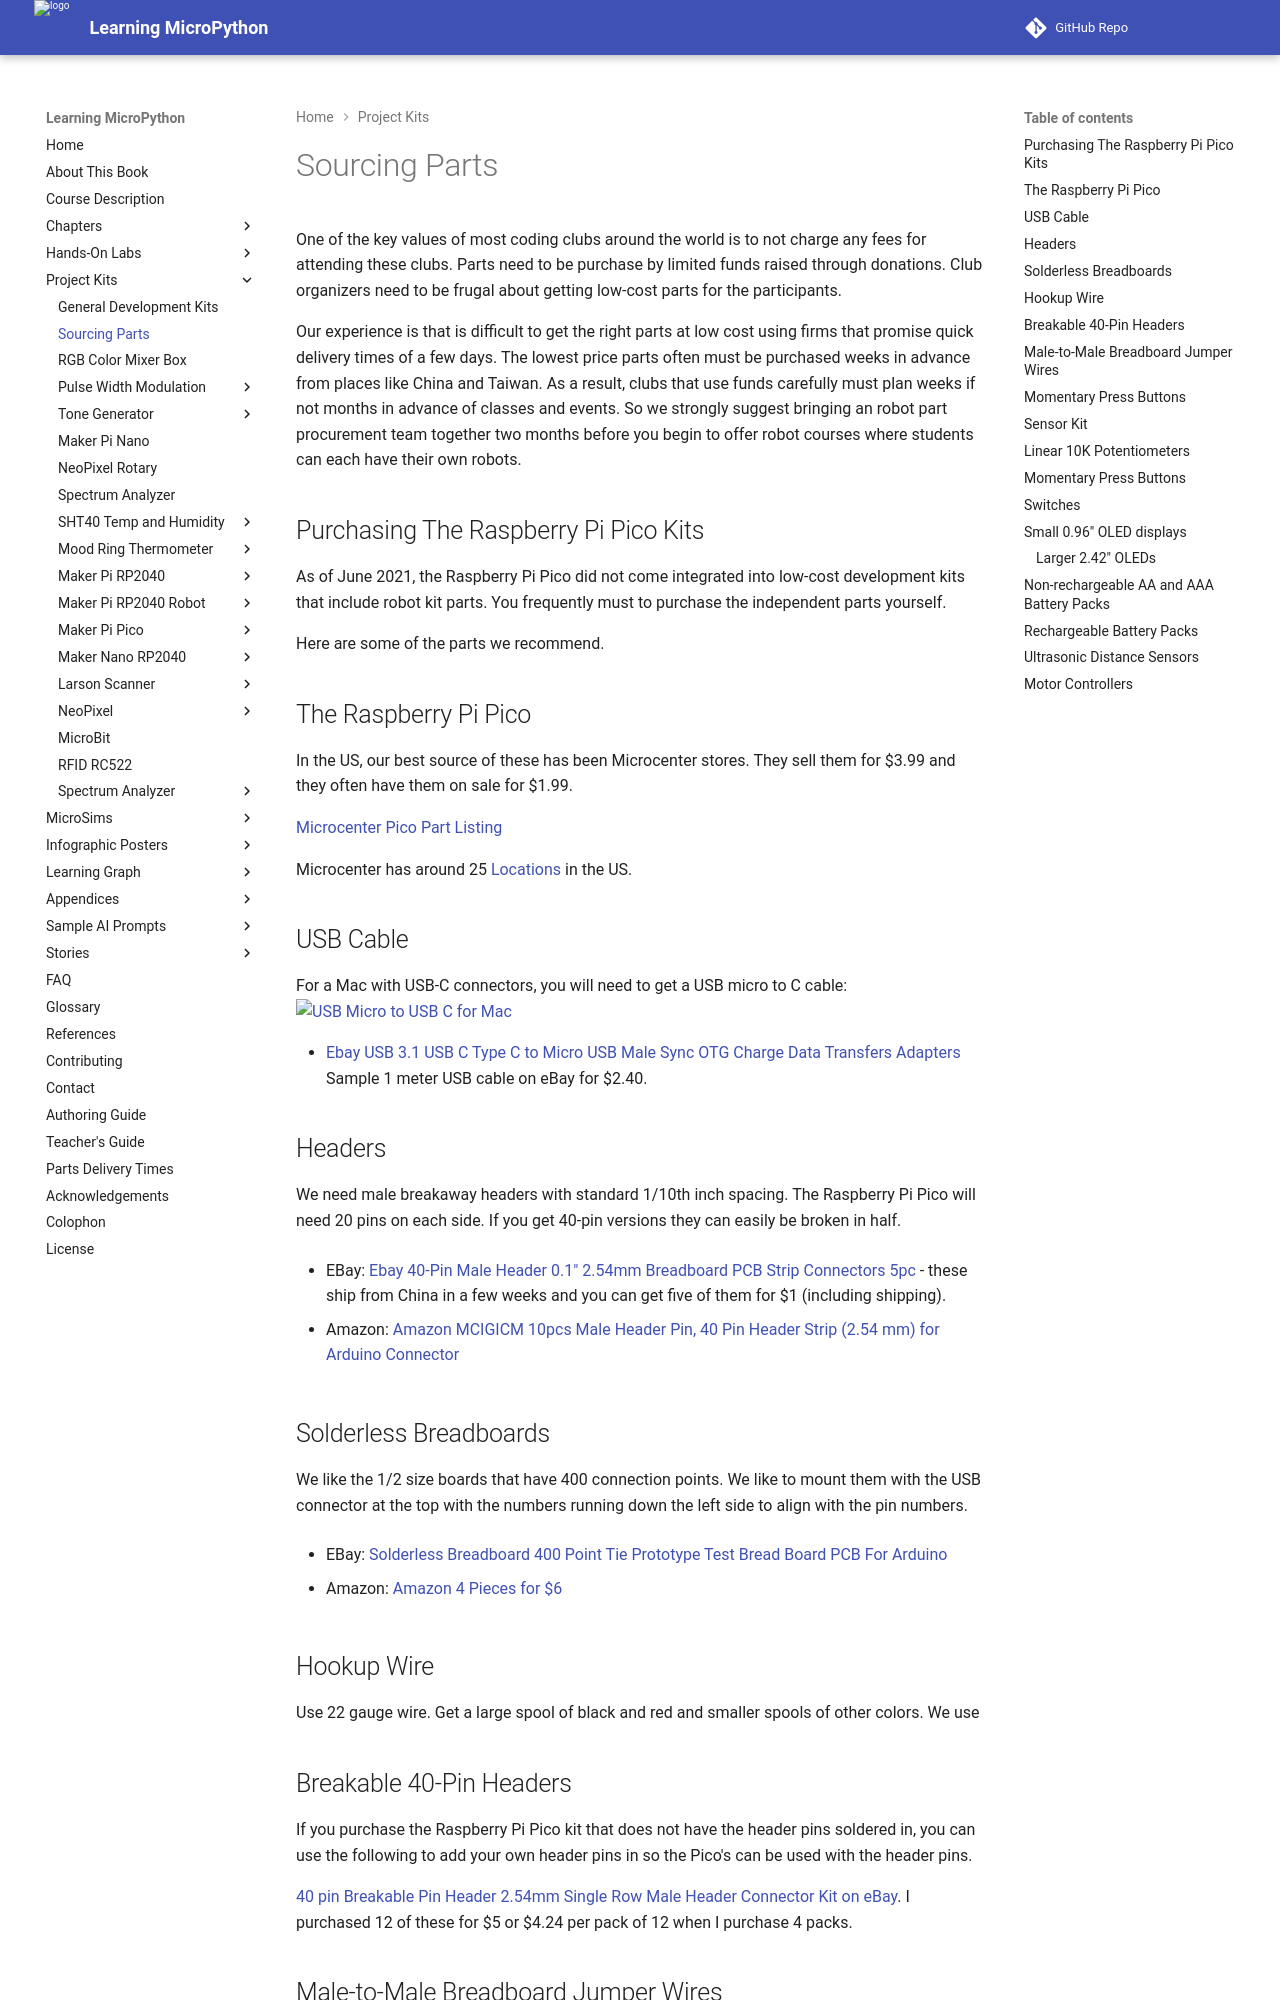

repository: dmccreary/learning-micropython · page: kits/suggested-parts/index.html · generator: mkdocs

# Sourcing Parts

One of the key values of most coding clubs around the world is to not charge any fees for attending these clubs.  Parts need to be purchase by limited funds raised through donations.  Club organizers need to be frugal about getting low-cost parts for the participants.

Our experience is that is difficult to get the right parts at low cost using firms that promise quick delivery times of a few days.  The lowest price parts often must be purchased weeks in advance from places like China and Taiwan.  As a result, clubs that use funds carefully must plan weeks if not months in advance of classes and events.  So we strongly suggest bringing an robot part procurement team together two months before you begin to offer robot courses where students can each have their own robots.

## Purchasing The Raspberry Pi Pico Kits
As of June 2021, the Raspberry Pi Pico did not come integrated into low-cost development kits that include robot kit parts.  You frequently must to purchase the independent parts yourself.  

Here are some of the parts we recommend.

## The Raspberry Pi Pico
In the US, our best source of these has been Microcenter stores.  They sell them for $3.99 and they often have them on sale for $1.99.

[Microcenter Pico Part Listing](https://www.microcenter.com/product/0632771/pi-pico-microcontroller-development-board-based-on-the-raspberry-pi-dual-core-arm-cortex-m0-rp2040-processor,-up-to-133-mhz,-supports-c-c-micropython-#tabReviews)

Microcenter has around 25 [Locations](https://www.microcenter.com/site/stores/default.aspx) in the US.

## USB Cable
For a Mac with USB-C connectors, you will need to get a USB micro to C cable:
![USB Micro to USB C for Mac](../img/usb-micro-to-c.png)

* [Ebay USB 3.1 USB C Type C to Micro USB Male Sync OTG Charge Data Transfers Adapters](https://www.ebay.com/itm/USB-3-1-USB-C-Type-C-to-Micro-USB-Male-Sync-OTG-Charge-Data-Transfers-Adapters/303826979844) Sample 1 meter USB cable on eBay for $2.40.

## Headers
We need male breakaway headers with standard 1/10th inch spacing.  The Raspberry Pi Pico will need 20 pins on each side.  If you get 40-pin versions they can easily be broken in half.

* EBay: [Ebay 40-Pin Male Header 0.1" 2.54mm Breadboard PCB Strip Connectors 5pc](https://www.ebay.com/itm/40-Pin-Male-Header-0-1-2-54mm-Breadboard-PCB-Strip-Connectors-5pc/193920261898) - these ship from China in a few weeks and you can get five of them for $1 (including shipping).

* Amazon: [Amazon MCIGICM 10pcs Male Header Pin, 40 Pin Header Strip (2.54 mm) for Arduino Connector](https://www.amazon.com/MCIGICM-Header-2-45mm-Arduino-Connector/dp/B07PKKY8BX/ref=sr_1_11)

## Solderless Breadboards
We like the 1/2 size boards that have 400 connection points.  We like to mount them with the USB connector at the top with the numbers running down the left side to align with the pin numbers.

* EBay: [Solderless Breadboard 400 Point Tie Prototype Test Bread Board PCB For Arduino](https://www.ebay.com/itm/Solderless-Breadboard-400-Point-Tie-Prototype-Test-Bread-Board-PCB-For-Arduino/312519250320)

* Amazon: [Amazon 4 Pieces for $6](https://www.amazon.com/Pcs-MCIGICM-Points-Solderless-Breadboard/dp/B07PCJP9DY/ref=sr_1_3)

## Hookup Wire
Use 22 gauge wire.  Get a large spool of black and red and smaller spools of other colors.  We use 

## Breakable 40-Pin Headers

If you purchase the Raspberry Pi Pico kit that does not have the header pins soldered in, you can use the following to add your own header pins in so the Pico's can be used with the header pins.

[40 pin Breakable Pin Header 2.54mm Single Row Male Header Connector Kit on eBay](https://www.ebay.com/itm/223971948942).  I purchased 12 of these for $5 or $4.24 per pack of 12 when I purchase 4 packs.
